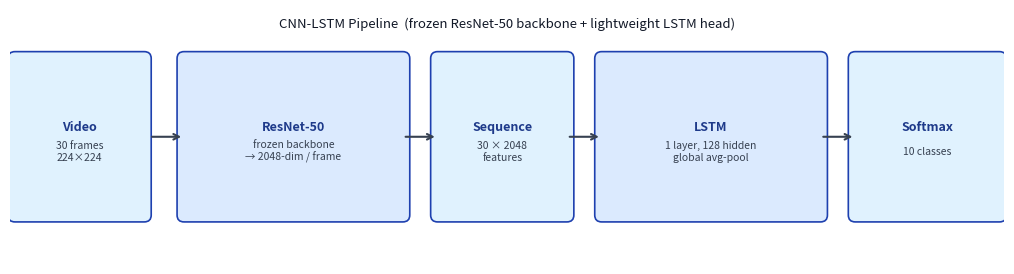

The matplotlib source for this figure:
"""
generate_pipeline.py  –  draw the CNN-LSTM pipeline diagram and save to figures/
"""
import matplotlib
matplotlib.use("Agg")
import matplotlib.pyplot as plt
import matplotlib.patches as mpatches
from matplotlib.patches import FancyArrowPatch
import os

os.makedirs("figures", exist_ok=True)

fig, ax = plt.subplots(figsize=(10, 2.6))
ax.set_xlim(0, 10)
ax.set_ylim(0, 2.6)
ax.axis("off")

# ── helper ──────────────────────────────────────────────
def box(ax, x, y, w, h, label, sublabel=None, color="#dbeafe", fontsize=9):
    rect = mpatches.FancyBboxPatch(
        (x, y), w, h,
        boxstyle="round,pad=0.07",
        linewidth=1.2, edgecolor="#1e40af", facecolor=color
    )
    ax.add_patch(rect)
    ty = y + h / 2 + (0.1 if sublabel else 0)
    ax.text(x + w/2, ty, label, ha="center", va="center",
            fontsize=fontsize, fontweight="bold", color="#1e3a8a")
    if sublabel:
        ax.text(x + w/2, y + h/2 - 0.15, sublabel, ha="center", va="center",
                fontsize=7.5, color="#374151")

def arrow(ax, x1, x2, y=1.3):
    ax.annotate("", xy=(x2, y), xytext=(x1, y),
                arrowprops=dict(arrowstyle="->", color="#374151", lw=1.5))

# ── boxes ────────────────────────────────────────────────
box(ax, 0.05, 0.5, 1.3, 1.6,  "Video",     "30 frames\n224×224", color="#e0f2fe")
arrow(ax, 1.4, 1.75)

box(ax, 1.75, 0.5, 2.2, 1.6,  "ResNet-50", "frozen backbone\n→ 2048-dim / frame",
    color="#dbeafe")
arrow(ax, 3.95, 4.3)

box(ax, 4.3, 0.5, 1.3, 1.6,   "Sequence",  "30 × 2048\nfeatures", color="#e0f2fe")
arrow(ax, 5.6, 5.95)

box(ax, 5.95, 0.5, 2.2, 1.6,  "LSTM",      "1 layer, 128 hidden\nglobal avg-pool",
    color="#dbeafe")
arrow(ax, 8.15, 8.5)

box(ax, 8.5, 0.5, 1.45, 1.6,  "Softmax",   "10 classes", color="#e0f2fe")

# ── label ────────────────────────────────────────────────
ax.text(5, 2.45,
        "CNN-LSTM Pipeline  (frozen ResNet-50 backbone + lightweight LSTM head)",
        ha="center", va="center", fontsize=9.5, color="#111827", fontstyle="italic")

plt.tight_layout(pad=0.2)
plt.savefig("figures/pipeline.png", dpi=180, bbox_inches="tight")
plt.close()
print("Saved figures/pipeline.png")
